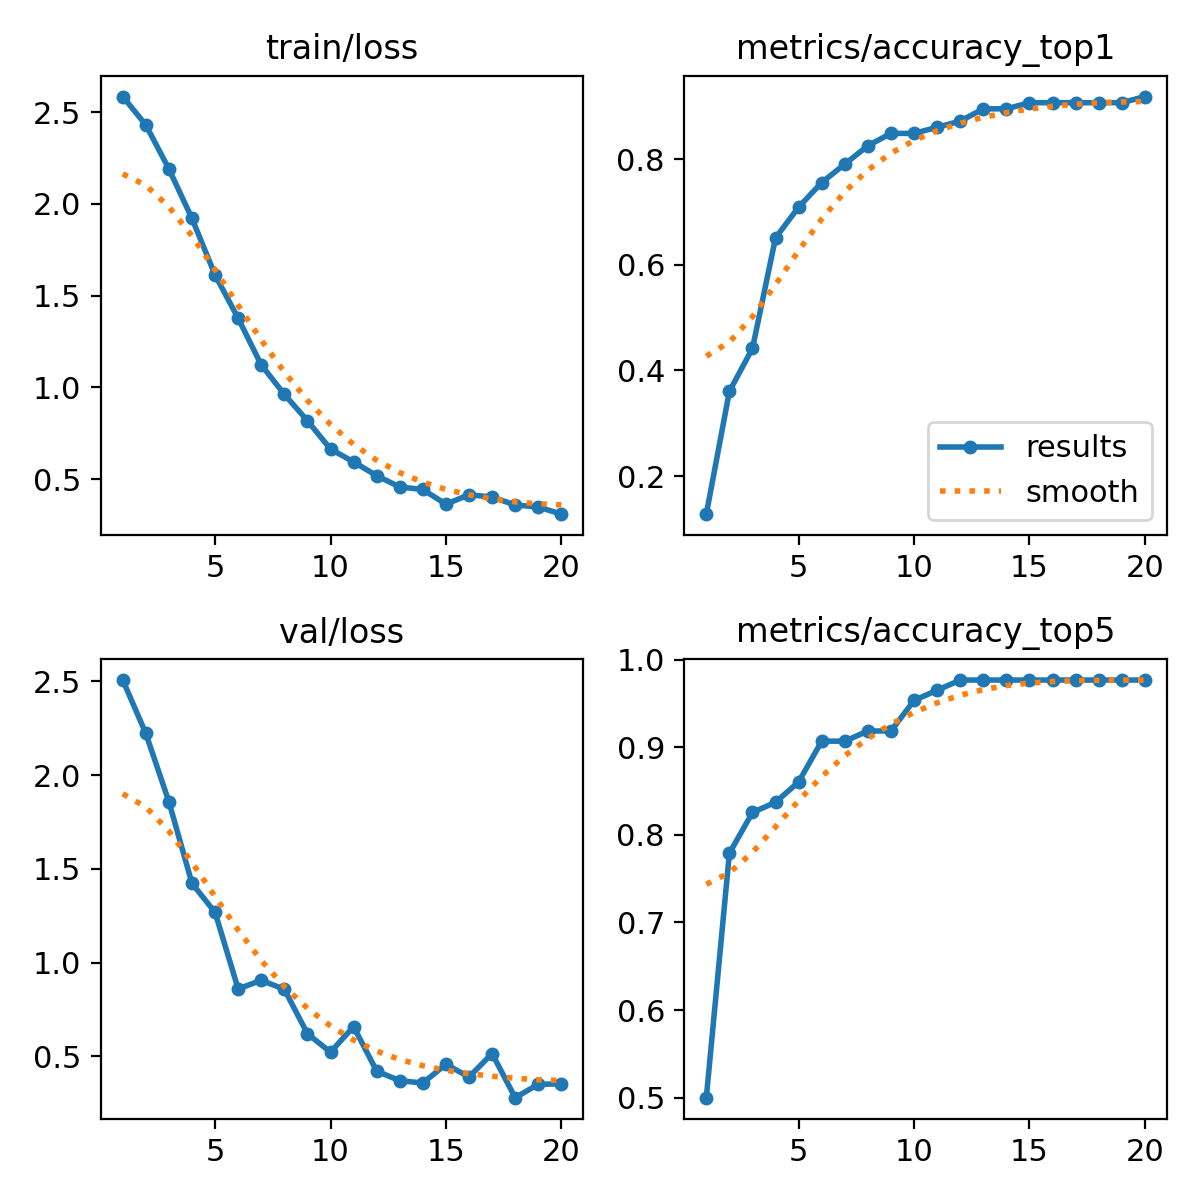

The data file committed next to this chart (first rows):
epoch, time, train/loss, metrics/accuracy_top1, metrics/accuracy_top5, val/loss, lr/pg0, lr/pg1, lr/pg2
1, 8.478, 2.584, 0.1279, 0.5, 2.507, 6.468e-05, 6.468e-05, 6.468e-05
2, 16.07, 2.429, 0.3605, 0.7791, 2.222, 0.0001285, 0.0001285, 0.0001285
3, 24.46, 2.19, 0.4419, 0.8256, 1.858, 0.0001854, 0.0001854, 0.0001854
4, 31.69, 1.92, 0.6512, 0.8372, 1.422, 0.0002353, 0.0002353, 0.0002353
5, 38.78, 1.612, 0.7093, 0.8605, 1.268, 0.0002782, 0.0002782, 0.0002782
6, 46.03, 1.377, 0.7558, 0.907, 0.8593, 0.0003142, 0.0003142, 0.0003142
7, 53.2, 1.123, 0.7907, 0.907, 0.9054, 0.0003431, 0.0003431, 0.0003431
8, 60.36, 0.9626, 0.8256, 0.9186, 0.8575, 0.000365, 0.000365, 0.000365
9, 67.83, 0.8188, 0.8488, 0.9186, 0.6204, 0.0003552, 0.0003552, 0.0003552
10, 75.46, 0.6646, 0.8488, 0.9535, 0.5223, 0.000326, 0.000326, 0.000326
11, 83.11, 0.5948, 0.8605, 0.9651, 0.6583, 0.0002969, 0.0002969, 0.0002969
12, 91.51, 0.5196, 0.8721, 0.9767, 0.4213, 0.0002678, 0.0002678, 0.0002678
13, 99.17, 0.458, 0.8953, 0.9767, 0.3697, 0.0002387, 0.0002387, 0.0002387
14, 107.1, 0.4444, 0.8953, 0.9767, 0.3578, 0.0002096, 0.0002096, 0.0002096
15, 114.7, 0.3645, 0.907, 0.9767, 0.4575, 0.0001805, 0.0001805, 0.0001805
16, 122.7, 0.4158, 0.907, 0.9767, 0.3896, 0.0001514, 0.0001514, 0.0001514
17, 130.3, 0.4035, 0.907, 0.9767, 0.5147, 0.0001223, 0.0001223, 0.0001223
18, 138.3, 0.3599, 0.907, 0.9767, 0.2794, 9.3198e-05, 9.3198e-05, 9.3198e-05
19, 145.8, 0.3495, 0.907, 0.9767, 0.3508, 6.4092e-05, 6.4092e-05, 6.4092e-05
20, 154.2, 0.31, 0.9186, 0.9767, 0.3531, 3.4986e-05, 3.4986e-05, 3.4986e-05
